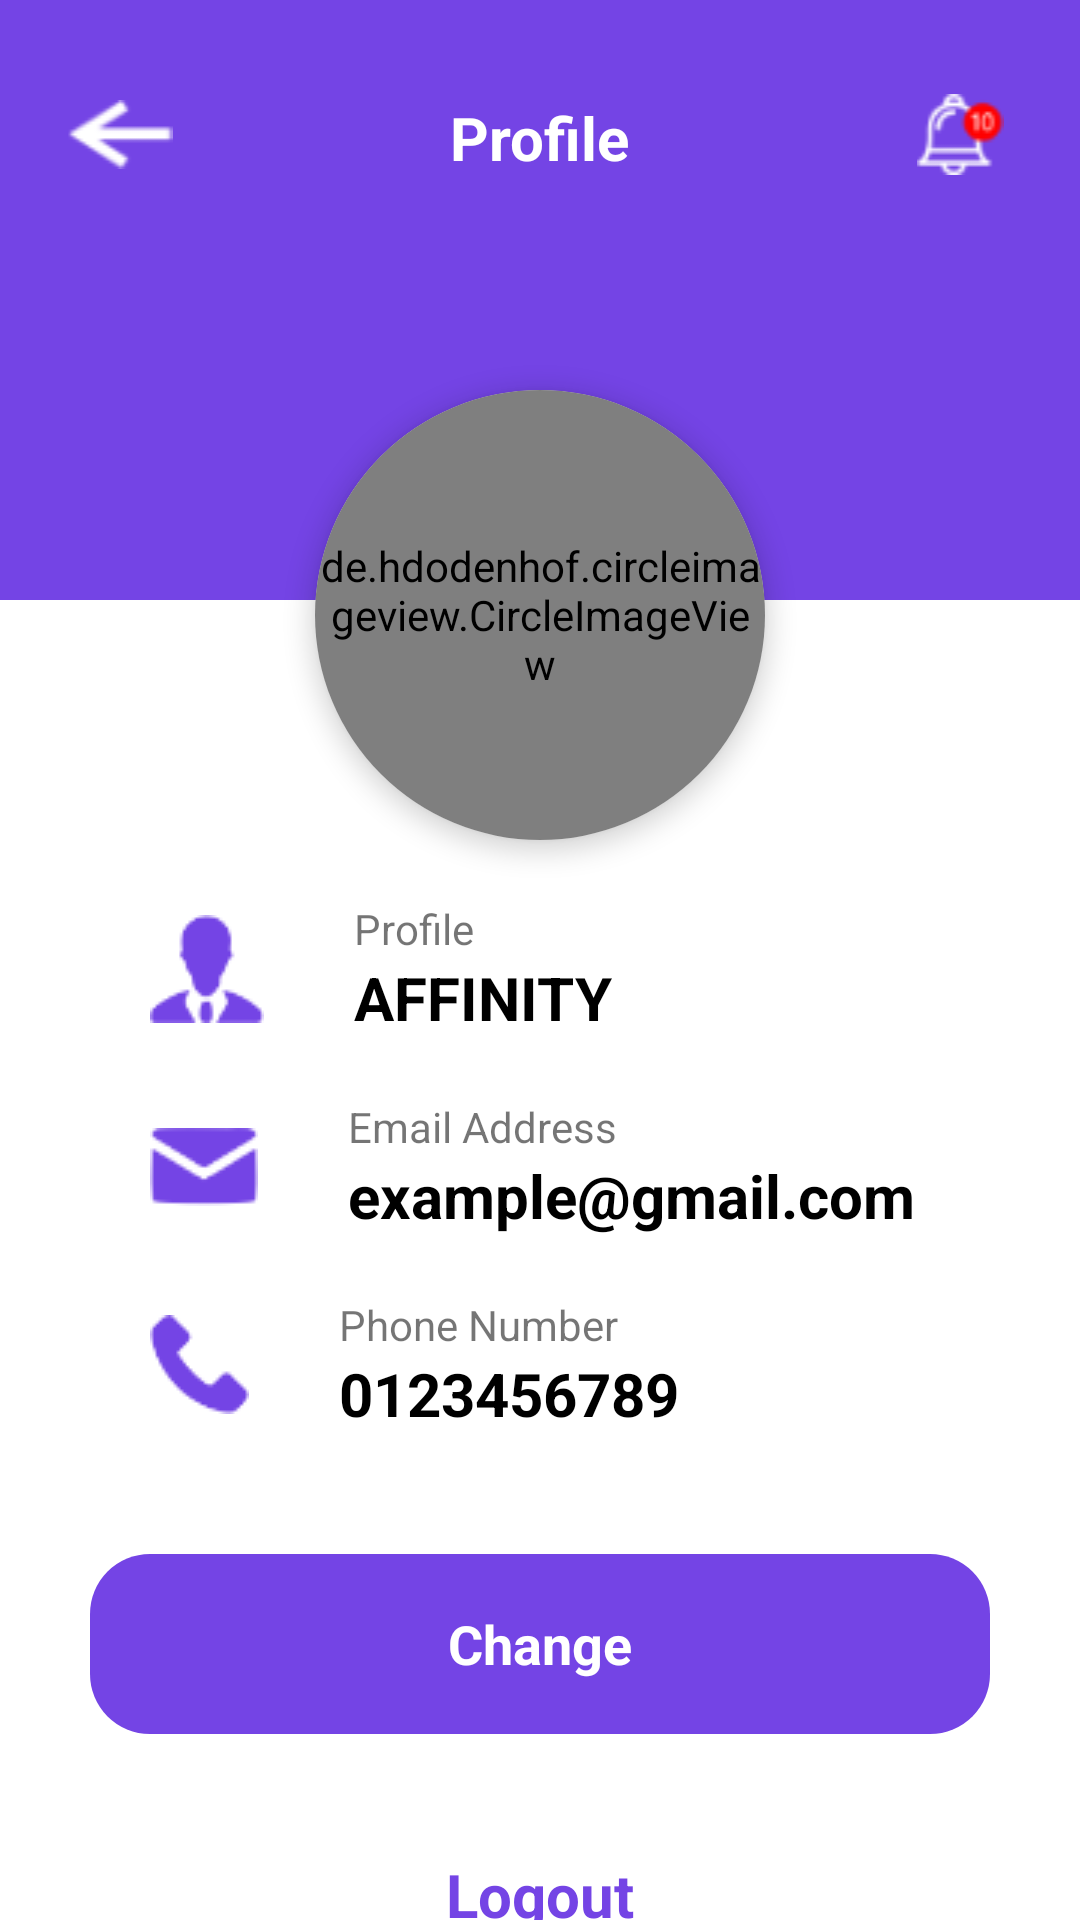

Here is an Android app screen rendered from its layout file. Give the layout XML and the strings, colors and styles it references.
<!-- AndroidManifest.xml: application theme Theme.TeamMotivation -->
<!-- res/layout/activity_profile.xml -->
<?xml version="1.0" encoding="utf-8"?>
<RelativeLayout xmlns:android="http://schemas.android.com/apk/res/android"
    xmlns:app="http://schemas.android.com/apk/res-auto"
    xmlns:tools="http://schemas.android.com/tools"
    android:layout_width="match_parent"
    android:layout_height="match_parent"
    tools:context=".activity.ProfileActivity">

    <RelativeLayout
        android:id="@+id/actionbar"
        android:layout_width="match_parent"
        android:layout_height="200dp"
        android:background="@color/purple_500">

        <RelativeLayout
            android:layout_marginTop="20dp"
            android:layout_width="match_parent"
            android:layout_height="50dp"
            android:background="@color/purple_500">
        <ImageView
            android:id="@+id/back"
            android:layout_width="40dp"
            android:layout_height="wrap_content"
            android:src="@drawable/back_img"
            android:layout_marginLeft="20dp"
            android:layout_centerVertical="true"/>

        <TextView
            android:layout_width="wrap_content"
            android:layout_height="wrap_content"
            android:text="Profile"
            android:textSize="20dp"
            android:textStyle="bold"
            android:layout_centerInParent="true"
            android:textColor="@color/white"
            android:layout_marginTop="25dp"
            android:layout_gravity="center_horizontal"/>

        <ImageView
            android:id="@+id/notify"
            android:layout_width="40dp"
            android:layout_height="wrap_content"
            android:src="@drawable/bell"
            android:layout_marginRight="20dp"
            android:layout_alignParentRight="true"
            android:layout_centerVertical="true"/>

        </RelativeLayout>



    </RelativeLayout>

    <androidx.cardview.widget.CardView
        android:layout_width="150dp"
        android:id="@+id/card"
        android:layout_height="150dp"
        app:cardCornerRadius="90dp"
        app:cardElevation="5dp"
        android:layout_centerHorizontal="true"
        android:layout_marginTop="130dp">

        <de.hdodenhof.circleimageview.CircleImageView
            android:layout_width="150dp"
            android:layout_height="150dp"
             android:src="@drawable/user_profile"/>
    </androidx.cardview.widget.CardView>

    <RelativeLayout
        android:id="@+id/detls"
        android:layout_width="match_parent"
        android:layout_height="wrap_content"
        android:layout_marginLeft="50dp"
        android:layout_marginTop="20dp"
        android:layout_below="@+id/card">

        <RelativeLayout
            android:layout_width="match_parent"
            android:layout_height="wrap_content"
            android:layout_centerHorizontal="true"
            android:id="@+id/user">

            <ImageView
                android:id="@+id/img"
                android:layout_centerVertical="true"
                android:layout_width="wrap_content"
                android:layout_height="wrap_content"
                android:src="@drawable/user_small"/>

            <TextView
                android:layout_marginLeft="30dp"
                android:id="@+id/prof"
                android:layout_width="wrap_content"
                android:layout_height="wrap_content"
                android:text="Profile"
                android:layout_toRightOf="@+id/img"/>

            <TextView
                android:layout_marginLeft="30dp"
                android:layout_width="wrap_content"
                android:layout_height="wrap_content"
                android:text="AFFINITY"
                android:textSize="20dp"
                android:layout_below="@+id/prof"
                android:textStyle="bold"
                android:textColor="@color/black"
                android:layout_toRightOf="@+id/img"/>
        </RelativeLayout>

        <RelativeLayout
            android:layout_below="@+id/user"
            android:layout_width="match_parent"
            android:layout_height="wrap_content"
            android:layout_centerHorizontal="true"
            android:layout_marginTop="20dp"
            android:id="@+id/mail">

            <ImageView
                android:id="@+id/img_mail"
                android:layout_width="wrap_content"
                android:layout_centerVertical="true"
                android:layout_height="wrap_content"
                android:src="@drawable/mail"/>

            <TextView
                android:layout_marginLeft="30dp"
                android:id="@+id/email"
                android:layout_width="wrap_content"
                android:layout_height="wrap_content"
                android:text="Email Address"
                android:layout_toRightOf="@+id/img_mail"/>

            <TextView
                android:layout_marginLeft="30dp"
                android:layout_width="wrap_content"
                android:layout_height="wrap_content"
                android:text="example@gmail.com"
                android:textSize="20dp"
                android:layout_below="@+id/email"
                android:textStyle="bold"
                android:textColor="@color/black"
                android:layout_toRightOf="@+id/img_mail"/>
        </RelativeLayout>


        <RelativeLayout
            android:layout_below="@+id/mail"
            android:layout_width="match_parent"
            android:layout_height="wrap_content"
            android:layout_centerHorizontal="true"
            android:layout_marginTop="20dp"
            android:id="@+id/phone">

            <ImageView
                android:id="@+id/phone_img"
                android:layout_width="wrap_content"
                android:layout_centerVertical="true"
                android:layout_height="wrap_content"
                android:src="@drawable/call"/>

            <TextView
                android:layout_marginLeft="30dp"
                android:id="@+id/txt_nmber"
                android:layout_width="wrap_content"
                android:layout_height="wrap_content"
                android:text="Phone Number"
                android:layout_toRightOf="@+id/phone_img"/>

            <TextView
                android:layout_marginLeft="30dp"
                android:layout_width="wrap_content"
                android:layout_height="wrap_content"
                android:text="0123456789"
                android:textSize="20dp"
                android:layout_below="@+id/txt_nmber"
                android:textStyle="bold"
                android:textColor="@color/black"
                android:layout_toRightOf="@+id/phone_img"/>
        </RelativeLayout>



    </RelativeLayout>

    <TextView
        android:layout_below="@+id/detls"
        android:id="@+id/btn_continue"
        android:layout_width="match_parent"
        android:layout_height="60dp"
        android:layout_marginLeft="30dp"
        android:layout_marginRight="30dp"
        android:text="Change"
        android:textColor="@color/white"
        android:textStyle="bold"
        android:gravity="center"
        android:textSize="18dp"
        android:layout_marginTop="40dp"
        android:background="@drawable/btn_rounded_blue"/>


    <TextView
        android:layout_below="@+id/btn_continue"
        android:id="@+id/btn_logout"
        android:layout_width="match_parent"
        android:layout_height="60dp"
        android:layout_marginLeft="30dp"
        android:layout_marginRight="30dp"
        android:text="Logout"
        android:textColor="@color/purple_500"
        android:textStyle="bold"
        android:gravity="center"
        android:textSize="20dp"
        android:layout_marginTop="40dp" />
    

</RelativeLayout>
<!-- resources referenced by this layout -->
<resources>
  <color name="black">#FF000000</color>
  <color name="purple_500">#7444E5</color>
  <color name="white">#FFFFFFFF</color>
  <!-- drawable back_img: png bitmap (drawable, 799 bytes) -->
  <!-- drawable bell: png bitmap (drawable, 1307 bytes) -->
  <!-- drawable btn_rounded_blue (drawable) -->
  <?xml version="1.0" encoding="utf-8"?>
  <shape xmlns:android="http://schemas.android.com/apk/res/android" >
  
      <solid android:color="@color/purple_500" />
      <corners android:radius="20dp" />
  
  </shape>
  <!-- drawable call: png bitmap (drawable, 1095 bytes) -->
  <!-- drawable cam: png bitmap (drawable, 3185 bytes) -->
  <!-- drawable mail: png bitmap (drawable, 1259 bytes) -->
  <!-- drawable user_profile: png bitmap (drawable, 6135 bytes) -->
  <!-- drawable user_small: png bitmap (drawable, 1465 bytes) -->
  <style name="Theme.TeamMotivation" parent="Theme.MaterialComponents.DayNight.NoActionBar">
          
          <item name="colorPrimary">@color/purple_500</item>
          <item name="colorPrimaryVariant">@color/purple_700</item>
          <item name="colorOnPrimary">@color/white</item>
          
          <item name="colorSecondary">@color/teal_200</item>
          <item name="colorSecondaryVariant">@color/teal_700</item>
          <item name="colorOnSecondary">@color/black</item>
          
          <item name="android:statusBarColor" tools:targetApi="l">?attr/colorPrimaryVariant</item>
          
      </style>
  <color name="purple_700">#7444E5</color>
  <color name="teal_200">#FF03DAC5</color>
  <color name="teal_700">#FF018786</color>
</resources>
